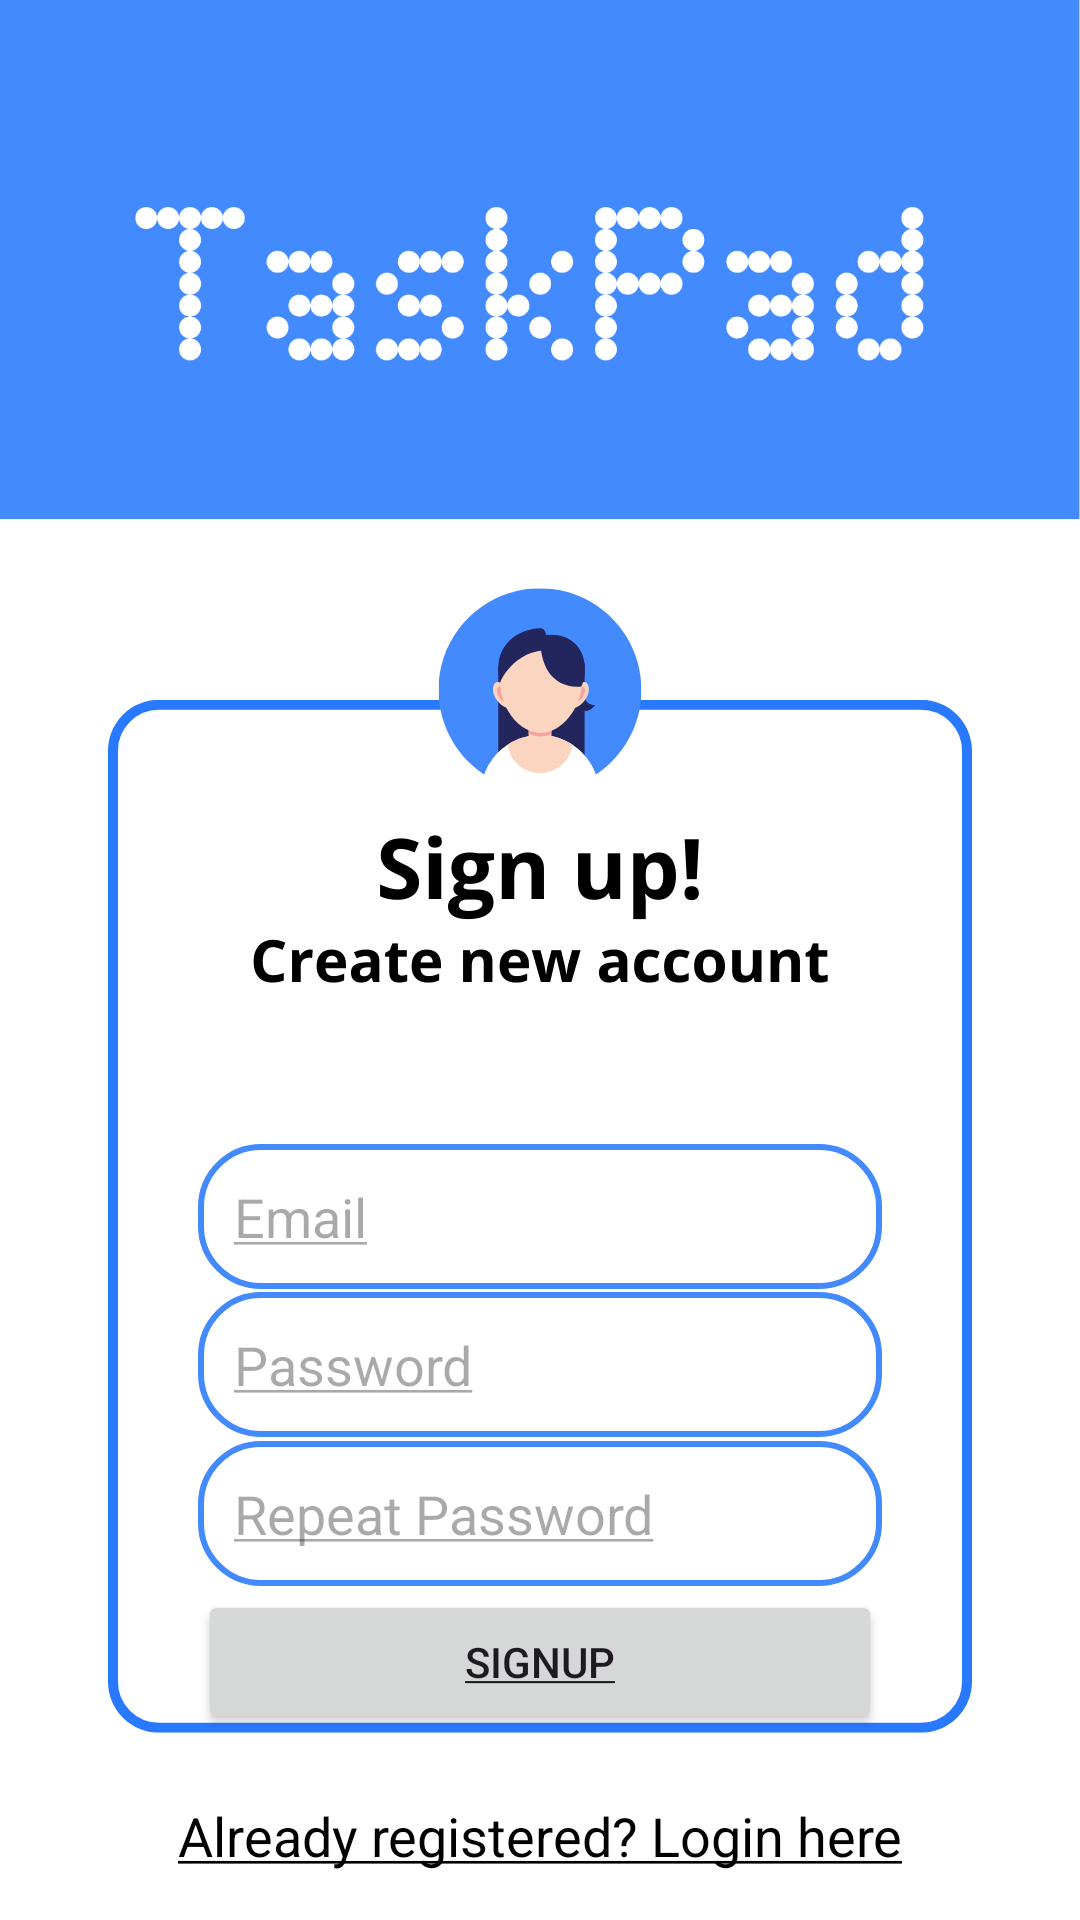

The Android layout XML behind this screen, and the referenced resources:
<!-- AndroidManifest.xml: application theme Theme.TaskPad -->
<!-- res/layout/activity_signup.xml -->
<?xml version="1.0" encoding="utf-8"?>
<androidx.constraintlayout.widget.ConstraintLayout xmlns:android="http://schemas.android.com/apk/res/android"
    xmlns:app="http://schemas.android.com/apk/res-auto"
    xmlns:tools="http://schemas.android.com/tools"
    android:layout_width="match_parent"
    android:layout_height="match_parent"
    android:background="@drawable/signup"
    android:padding="10dp"
    tools:context=".SignupActivity">

    <EditText
        android:id="@+id/signupEmail"
        android:layout_width="0dp"
        android:layout_height="wrap_content"
        android:layout_marginStart="56dp"
        android:layout_marginTop="370dp"
        android:layout_marginEnd="56dp"
        android:background="@drawable/edittext_border"
        android:hint="@string/SingupEmailHint"
        android:inputType="textEmailAddress"
        android:padding="12dp"
        app:layout_constraintBottom_toTopOf="@+id/signupPassword"
        app:layout_constraintEnd_toEndOf="parent"
        app:layout_constraintStart_toStartOf="parent"
        app:layout_constraintTop_toTopOf="parent" />

    <EditText
        android:id="@+id/signupPassword"
        android:layout_width="0dp"
        android:layout_height="wrap_content"
        android:layout_marginStart="56dp"
        android:layout_marginEnd="56dp"
        android:background="@drawable/edittext_border"
        android:hint="@string/SignupPasswordHint"
        android:inputType="textPassword"
        android:padding="12dp"
        app:layout_constraintBottom_toTopOf="@+id/repeatSignupPassword"
        app:layout_constraintEnd_toEndOf="parent"
        app:layout_constraintHorizontal_bias="0.0"
        app:layout_constraintStart_toStartOf="parent"
        app:layout_constraintTop_toBottomOf="@+id/signupEmail" />

    <EditText
        android:id="@+id/repeatSignupPassword"
        android:layout_width="0dp"
        android:layout_height="wrap_content"
        android:layout_marginStart="56dp"
        android:layout_marginEnd="56dp"
        android:background="@drawable/edittext_border"
        android:hint="@string/Repeat_PasswordHint"
        android:inputType="textPassword"
        android:padding="12dp"
        app:layout_constraintBottom_toTopOf="@+id/signupButton"
        app:layout_constraintEnd_toEndOf="parent"
        app:layout_constraintStart_toStartOf="parent"
        app:layout_constraintTop_toBottomOf="@+id/signupPassword" />

    <Button
        android:id="@+id/signupButton"
        android:layout_width="0dp"
        android:layout_height="wrap_content"
        android:layout_marginStart="56dp"
        android:layout_marginTop="-5dp"
        android:layout_marginEnd="56dp"
        android:text="@string/SignupBtn"
        app:layout_constraintBottom_toTopOf="@+id/loginText"
        app:layout_constraintEnd_toEndOf="parent"
        app:layout_constraintStart_toStartOf="parent"
        app:layout_constraintTop_toBottomOf="@+id/repeatSignupPassword" />
    
    <TextView
        android:layout_width="0dp"
        android:layout_height="wrap_content"
        android:id="@+id/loginText"
        android:text="@string/Already_Registered"
        android:textSize="18sp"
        android:gravity="center"
        android:textColor="@color/black"
        android:layout_marginTop="16dp"
        app:layout_constraintStart_toStartOf="parent"
        app:layout_constraintEnd_toEndOf="parent"
        app:layout_constraintBottom_toBottomOf="parent"
        app:layout_constraintTop_toBottomOf="@id/signupButton"/>




















</androidx.constraintlayout.widget.ConstraintLayout>
<!-- resources referenced by this layout -->
<resources>
  <color name="black">#FF000000</color>
  <!-- drawable edittext_border (drawable) -->
  <?xml version="1.0" encoding="utf-8"?>
  <shape xmlns:android="http://schemas.android.com/apk/res/android"
      android:shape="rectangle">
  
      <stroke
          android:color="@color/blueA200"
          android:width="2dp"/>
  
      <corners
          android:radius="20dp"/>
  
  </shape>
  <!-- drawable signup: png bitmap (drawable, 80871 bytes) -->
  <string name="Already_Registered"><u>Already registered? Login here</u></string>
  <string name="Repeat_PasswordHint"><u>Repeat Password</u></string>
  <string name="SignupBtn"><u>SIGNUP</u></string>
  
  
      //Recovery Password
  <string name="SignupPasswordHint"><u>Password</u></string>
  <string name="SingupEmailHint"><u>Email</u></string>
  <style name="Theme.TaskPad" parent="Base.Theme.TaskPad" />
  
  
      //Bottom navigation style
  <color name="blueA200">#448AFF</color>
  <style name="Base.Theme.TaskPad" parent="Theme.Material3.DayNight.NoActionBar">
          
          <item name="colorPrimary">@color/blueA200</item>
          <item name="colorPrimaryVariant">@color/blueA200</item>
          <item name="android:statusBarColor">@color/blueA200</item>
      </style>
</resources>
